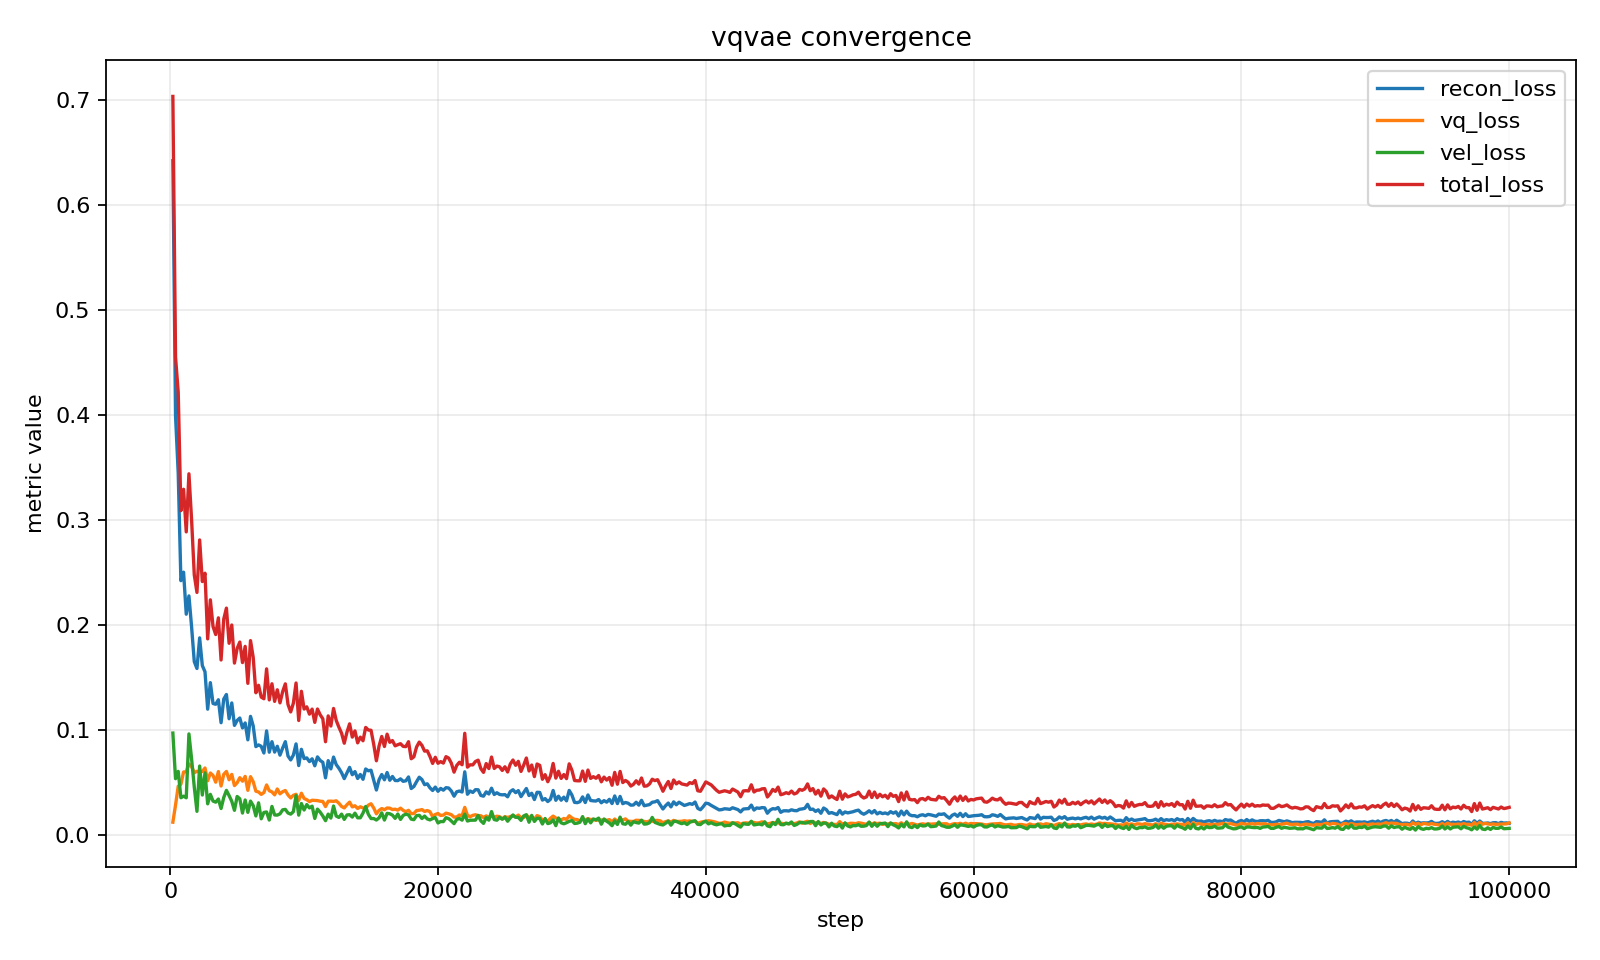

The data file committed next to this chart (first rows):
step, recon_loss, vq_loss, vel_loss, total_loss
200, 0.6419, 0.01254, 0.09732, 0.7031
400, 0.3992, 0.02883, 0.0539, 0.455
600, 0.3445, 0.04672, 0.06085, 0.4217
800, 0.2423, 0.04867, 0.03578, 0.3089
1000, 0.2504, 0.06027, 0.03729, 0.3293
1200, 0.2104, 0.06049, 0.03572, 0.2887
1400, 0.2278, 0.0679, 0.09652, 0.344
1600, 0.1981, 0.06547, 0.07252, 0.2999
1800, 0.1653, 0.05957, 0.04588, 0.2478
2000, 0.1587, 0.06094, 0.02283, 0.2311
2200, 0.1879, 0.0602, 0.06595, 0.281
2400, 0.1615, 0.06076, 0.03836, 0.2415
2600, 0.1556, 0.06406, 0.05945, 0.2494
2800, 0.12, 0.05191, 0.02999, 0.1869
3000, 0.1453, 0.05931, 0.03899, 0.2241
3200, 0.1254, 0.05695, 0.03262, 0.1987
3400, 0.1247, 0.05058, 0.03157, 0.1911
3600, 0.129, 0.06068, 0.03458, 0.207
3800, 0.1071, 0.04696, 0.02553, 0.1669
4000, 0.1297, 0.05804, 0.03597, 0.2057
4200, 0.134, 0.0608, 0.04278, 0.2162
4400, 0.1109, 0.05287, 0.0378, 0.1827
4600, 0.126, 0.05797, 0.0324, 0.2001
4800, 0.1046, 0.04734, 0.0238, 0.1639
5000, 0.1093, 0.05, 0.03698, 0.1778
5200, 0.1116, 0.05488, 0.03476, 0.1839
5400, 0.1022, 0.05153, 0.02122, 0.1644
5600, 0.1069, 0.05607, 0.03363, 0.1798
5800, 0.09087, 0.04283, 0.02186, 0.1446
6000, 0.1132, 0.05581, 0.03256, 0.1853
6200, 0.1041, 0.05104, 0.02825, 0.1693
6400, 0.08442, 0.04202, 0.01847, 0.1357
6600, 0.08604, 0.04126, 0.03094, 0.1428
6800, 0.0847, 0.03896, 0.01576, 0.1315
7000, 0.07836, 0.04071, 0.02178, 0.13
7200, 0.09939, 0.0479, 0.02225, 0.1584
7400, 0.07909, 0.04247, 0.01454, 0.1288
7600, 0.08911, 0.04135, 0.02753, 0.1442
7800, 0.07921, 0.03853, 0.0194, 0.1274
8000, 0.08474, 0.04412, 0.01925, 0.1385
8200, 0.07632, 0.03951, 0.02048, 0.1261
8400, 0.08307, 0.04157, 0.02426, 0.1368
8600, 0.08914, 0.04266, 0.02469, 0.1441
8800, 0.07546, 0.03842, 0.02125, 0.1245
9000, 0.07175, 0.0356, 0.02019, 0.1174
9200, 0.07641, 0.03809, 0.02253, 0.1258
9400, 0.087, 0.03904, 0.03781, 0.145
9600, 0.06639, 0.03326, 0.01922, 0.1093
9800, 0.08186, 0.04005, 0.0303, 0.1371
10000, 0.07305, 0.03506, 0.02412, 0.1202
10200, 0.07369, 0.03394, 0.02928, 0.1223
10400, 0.07018, 0.0321, 0.02608, 0.1153
10600, 0.07283, 0.03338, 0.02774, 0.1201
10800, 0.0662, 0.03326, 0.01608, 0.1075
11000, 0.07465, 0.03306, 0.02497, 0.1202
11200, 0.07124, 0.03249, 0.02208, 0.1148
11400, 0.06948, 0.03224, 0.01841, 0.1109
11600, 0.05473, 0.02736, 0.01393, 0.08905
11800, 0.07108, 0.03246, 0.0202, 0.1136
12000, 0.06324, 0.03252, 0.01645, 0.104
... 440 more rows
